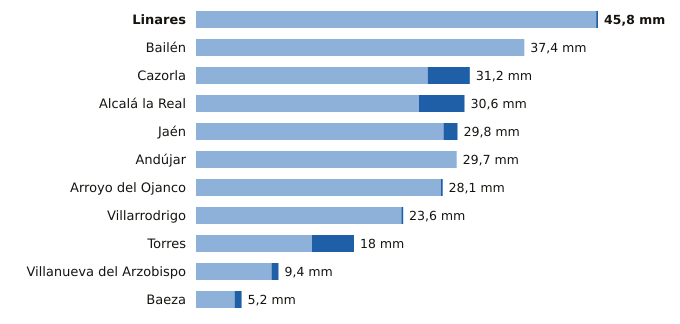

The file beside this chart, header and first rows:
estacion, provincia, indicativo, mm_6_dias_anteriores, mm_hoy, mm_7_dias, horas_de_hoy
Linares, Jaén, 5279X, 45.6, 0.2, 45.8, 11
Bailén, Jaén, 5281X, 37.4, 0.0, 37.4, 11
Cazorla, Jaén, 5038Y, 26.4, 4.8, 31.2, 11
Alcalá la Real, Jaén, 5406X, 25.4, 5.2, 30.6, 12
Jaén, Jaén, 5270B, 28.2, 1.6, 29.8, 12
Andújar, Jaén, 5298X, 29.7, 0.0, 29.7, 12
Arroyo del Ojanco, Jaén, 5181D, 27.9, 0.2, 28.1, 12
Villarrodrigo, Jaén, 5192, 23.4, 0.2, 23.6, 12
Torres, Jaén, 5165X, 13.2, 4.8, 18.0, 10
Villanueva del Arzobispo, Jaén, 5210X, 8.6, 0.8, 9.4, 11
Baeza, Jaén, 5164B, 4.4, 0.8, 5.2, 12
